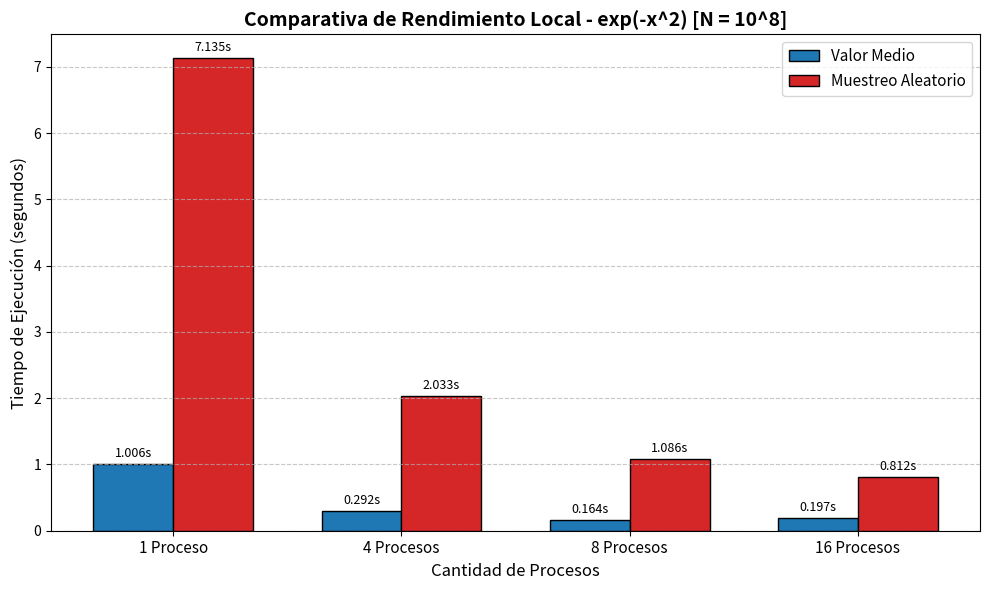

This figure's Python source:
import matplotlib.pyplot as plt

# Datos para la función exp(-x^2) en entorno local (N=10^8)
etiquetas_procesos = ['1 Proceso', '4 Procesos', '8 Procesos', '16 Procesos']
posiciones_x = [0, 1, 2, 3]
ancho_barra = 0.35

tiempo_valor_medio = [1.006, 0.292, 0.164, 0.197]
tiempo_muestreo_aleatorio = [7.135, 2.033, 1.086, 0.812]

fig, ax = plt.subplots(figsize=(10, 6))

# Dibujar las barras agrupadas
barras_vm = ax.bar([p - ancho_barra/2 for p in posiciones_x], tiempo_valor_medio, ancho_barra, label='Valor Medio', color='#1f77b4', edgecolor='black')
barras_ma = ax.bar([p + ancho_barra/2 for p in posiciones_x], tiempo_muestreo_aleatorio, ancho_barra, label='Muestreo Aleatorio', color='#d62728', edgecolor='black')

ax.set_title('Comparativa de Rendimiento Local - exp(-x^2) [N = 10^8]', fontsize=14, fontweight='bold')
ax.set_xlabel('Cantidad de Procesos', fontsize=12)
ax.set_ylabel('Tiempo de Ejecución (segundos)', fontsize=12)
ax.set_xticks(posiciones_x)
ax.set_xticklabels(etiquetas_procesos, fontsize=11)
ax.legend(fontsize=11)
ax.grid(axis='y', linestyle='--', alpha=0.7)

# Añadir el valor numérico encima de cada barra para mayor claridad
for barra in barras_vm + barras_ma:
    altura = barra.get_height()
    ax.annotate(f'{altura:.3f}s',
                xy=(barra.get_x() + barra.get_width() / 2, altura),
                xytext=(0, 3),  # Desplazamiento vertical de 3 puntos
                textcoords="offset points",
                ha='center', va='bottom', fontsize=9)

plt.tight_layout()
plt.savefig('comparativa_local.png', dpi=300)
print("Gráfico 'comparativa_local.png' generado con éxito.")
